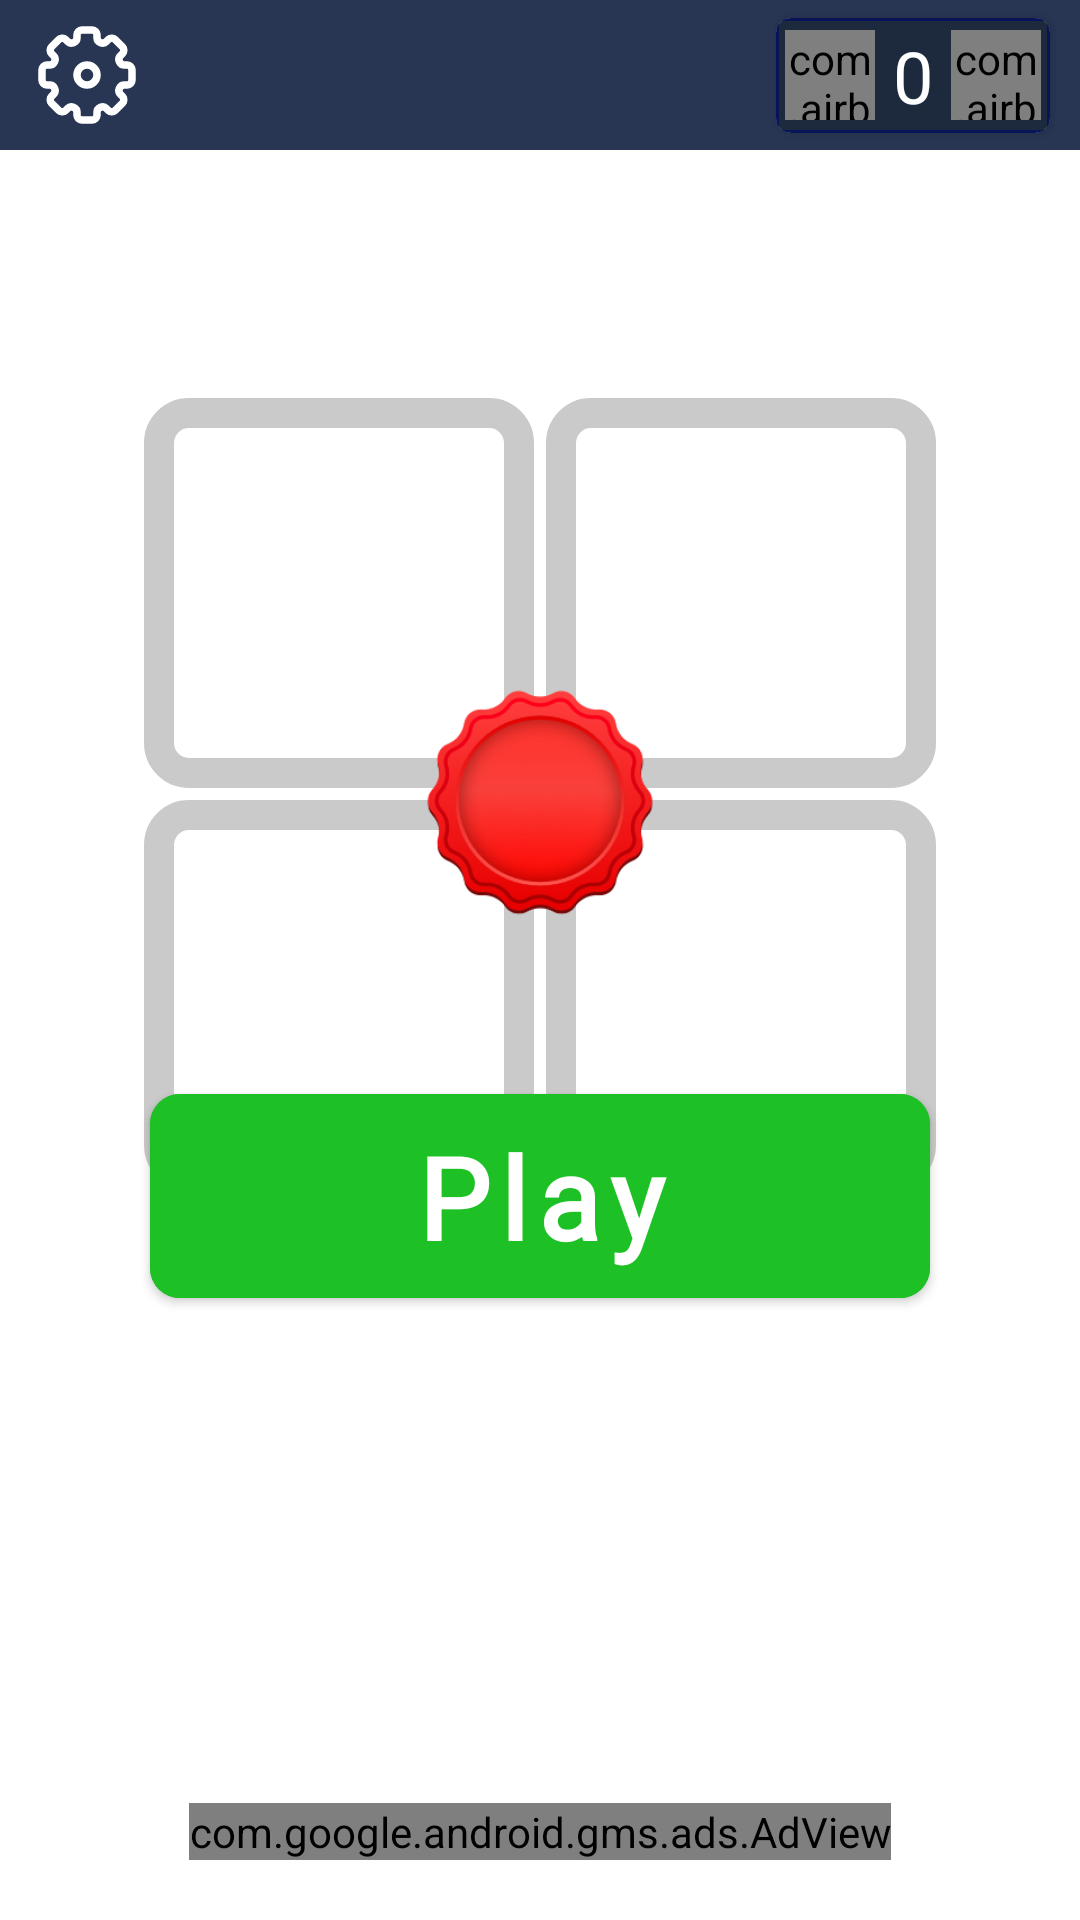

Android layout source for this screen:
<!-- AndroidManifest.xml: application theme Theme.4pics1word -->
<!-- res/layout/activity_register.xml -->
<?xml version="1.0" encoding="utf-8"?>
<androidx.constraintlayout.widget.ConstraintLayout xmlns:android="http://schemas.android.com/apk/res/android"
    xmlns:app="http://schemas.android.com/apk/res-auto"
    xmlns:tools="http://schemas.android.com/tools"
    android:layout_width="match_parent"
    android:layout_height="match_parent"
    android:background="@drawable/main_bg"
    tools:context=".RegisterActivity">


    <androidx.constraintlayout.widget.ConstraintLayout
        android:id="@+id/tool_bar_register"
        android:layout_width="match_parent"
        android:layout_height="50dp"
        android:background="#283654"
        app:layout_constraintEnd_toEndOf="parent"
        app:layout_constraintStart_toStartOf="parent"
        app:layout_constraintTop_toTopOf="parent">

        <ImageView
            android:id="@+id/btn_settings"
            android:layout_width="wrap_content"
            android:layout_height="wrap_content"
            android:src="@drawable/settings_icon"
            android:layout_marginStart="5dp"
            android:padding="4dp"
            app:layout_constraintBottom_toBottomOf="parent"
            app:layout_constraintStart_toStartOf="parent"
            app:layout_constraintTop_toTopOf="parent" />


        <androidx.cardview.widget.CardView
            android:layout_width="wrap_content"
            android:layout_height="wrap_content"
            android:layout_marginEnd="10dp"
            app:cardCornerRadius="5dp"
            app:layout_constraintTop_toTopOf="parent"
            app:layout_constraintEnd_toEndOf="parent"
            app:layout_constraintBottom_toBottomOf="parent">

            <LinearLayout
                android:layout_width="wrap_content"
                android:layout_height="wrap_content"
                android:background="@drawable/bg_coins"
                android:orientation="horizontal">

                <com.airbnb.lottie.LottieAnimationView
                    android:layout_width="30dp"
                    android:layout_height="30dp"
                    android:layout_margin="3dp"
                    app:lottie_loop="true"
                    android:layout_gravity="center_vertical"
                    app:lottie_fileName="coin_animation.json"
                    app:lottie_autoPlay="true"/>

                <TextView
                    android:id="@+id/tv_coins_register"
                    android:layout_width="wrap_content"
                    android:layout_height="wrap_content"
                    android:text="0"
                    android:layout_margin="3dp"
                    android:fontFamily="@font/secular_one"
                    android:textSize="24sp"
                    android:textColor="@color/white"
                    android:shadowColor="@color/black"/>

                <com.airbnb.lottie.LottieAnimationView
                    android:layout_width="30dp"
                    android:layout_height="30dp"
                    app:lottie_autoPlay="true"
                    app:lottie_loop="true"
                    android:layout_margin="3dp"
                    android:layout_gravity="center_vertical"
                    app:lottie_fileName="add_anim.json" />
            </LinearLayout>

        </androidx.cardview.widget.CardView>


    </androidx.constraintlayout.widget.ConstraintLayout>


    <TextView
        android:id="@+id/tv_level_register"
        android:layout_width="90dp"
        android:layout_height="90dp"
        android:background="@drawable/ic_level"
        android:fontFamily="@font/heebo_medium"
        android:gravity="center"
        android:maxEms="1"
        android:translationZ="10dp"
        android:textColor="@color/white"
        android:textSize="24sp"
        app:layout_constraintTop_toTopOf="@id/ll_register_photos"
        app:layout_constraintStart_toStartOf="@id/ll_register_photos"
        app:layout_constraintEnd_toEndOf="@id/ll_register_photos"
        app:layout_constraintBottom_toBottomOf="@id/ll_register_photos"/>

    <LinearLayout
        android:id="@+id/ll_register_photos"
        android:layout_width="wrap_content"
        android:layout_height="wrap_content"
        android:orientation="vertical"
        app:layout_constraintVertical_bias="0.25"
        app:layout_constraintEnd_toEndOf="parent"
        app:layout_constraintStart_toStartOf="parent"
        app:layout_constraintTop_toBottomOf="@id/tool_bar_register"
        app:layout_constraintBottom_toBottomOf="parent">


        <LinearLayout
            android:layout_width="match_parent"
            android:layout_height="wrap_content"
            android:gravity="center"
            android:orientation="horizontal">

            <ImageView
                android:id="@+id/img1_register"
                android:layout_width="130dp"
                android:layout_height="130dp"
                android:layout_margin="2dp"
                android:background="@drawable/bg_photos"
                android:padding="6dp"
                android:scaleType="centerCrop" />

            <ImageView
                android:id="@+id/img2_register"
                android:layout_width="130dp"
                android:layout_height="130dp"
                android:layout_margin="2dp"
                android:background="@drawable/bg_photos"
                android:padding="6dp"
                android:scaleType="centerCrop" />

        </LinearLayout>

        <LinearLayout
            android:layout_width="match_parent"
            android:layout_height="wrap_content"
            android:gravity="center"
            android:orientation="horizontal">

            <ImageView
                android:id="@+id/img3_register"
                android:layout_width="130dp"
                android:layout_height="130dp"
                android:layout_margin="2dp"
                android:background="@drawable/bg_photos"
                android:padding="6dp"
                android:scaleType="centerCrop" />

            <ImageView
                android:id="@+id/img4_register"
                android:layout_width="130dp"
                android:layout_height="130dp"
                android:layout_margin="2dp"
                android:background="@drawable/bg_photos"
                android:padding="6dp"
                android:scaleType="centerCrop" />

        </LinearLayout>
    </LinearLayout>

    <com.google.android.material.button.MaterialButton
        android:id="@+id/btn_play"
        android:layout_width="match_parent"
        android:layout_height="80dp"
        android:layout_marginHorizontal="50dp"
        android:backgroundTint="#1EC125"
        android:fontFamily="@font/varela_round"
        android:text="Play"
        android:textAllCaps="false"
        android:textStyle="bold"
        android:textSize="38sp"
        app:cornerRadius="10dp"
        app:layout_constraintBottom_toBottomOf="@id/ll_register_photos"
        app:layout_constraintEnd_toEndOf="parent"
        app:layout_constraintStart_toStartOf="parent"
        app:layout_constraintTop_toBottomOf="@id/ll_register_photos"/>

    <com.google.android.gms.ads.AdView
        android:id="@+id/adView"
        android:layout_width="wrap_content"
        android:layout_height="wrap_content"
        android:layout_alignParentBottom="true"
        android:layout_centerHorizontal="true"
        app:adSize="BANNER"
        android:layout_marginBottom="20dp"
        app:adUnitId="ca-app-pub-3940256099942544/6300978111"
        app:layout_constraintBottom_toBottomOf="parent"
        app:layout_constraintEnd_toEndOf="parent"
        app:layout_constraintStart_toStartOf="parent">


    </com.google.android.gms.ads.AdView>



</androidx.constraintlayout.widget.ConstraintLayout>
<!-- resources referenced by this layout -->
<resources>
  <!-- drawable bg_coins (drawable) -->
  <?xml version="1.0" encoding="utf-8"?>
  <shape xmlns:android="http://schemas.android.com/apk/res/android">
  
  
      <solid android:color="#1D2A3E"/>
  
      <stroke android:color="#071459"
          android:width="1dp"/>
  
  </shape>
  <!-- drawable bg_photos (drawable) -->
  <?xml version="1.0" encoding="utf-8"?>
  <shape  xmlns:android="http://schemas.android.com/apk/res/android">
  
      <corners android:radius="10dp"/>
      <stroke android:color="#CACACA"
          android:width="10dp"/>
  
  </shape>
  <!-- drawable ic_level: png bitmap (drawable, 42370 bytes) -->
  <!-- drawable settings_icon (drawable) -->
  <vector android:height="40dp" android:viewportHeight="24"
      android:viewportWidth="24" android:width="40dp" xmlns:android="http://schemas.android.com/apk/res/android">
      <path android:fillColor="#00000000"
          android:pathData="M11,3H13C13.552,3 14,3.448 14,4V4.569C14,4.997 14.287,5.368 14.682,5.532C15.078,5.696 15.538,5.634 15.84,5.331L16.243,4.929C16.633,4.538 17.266,4.538 17.657,4.929L19.071,6.343C19.462,6.734 19.462,7.367 19.071,7.757L18.669,8.16C18.366,8.462 18.304,8.922 18.468,9.318C18.632,9.713 19.003,10 19.431,10L20,10C20.552,10 21,10.448 21,11V13C21,13.552 20.552,14 20,14H19.431C19.003,14 18.632,14.287 18.468,14.682C18.304,15.078 18.366,15.538 18.669,15.84L19.071,16.243C19.462,16.633 19.462,17.266 19.071,17.657L17.657,19.071C17.266,19.462 16.633,19.462 16.243,19.071L15.84,18.669C15.538,18.366 15.078,18.304 14.682,18.468C14.287,18.632 14,19.003 14,19.431V20C14,20.552 13.552,21 13,21H11C10.448,21 10,20.552 10,20V19.431C10,19.003 9.713,18.632 9.318,18.468C8.922,18.304 8.462,18.366 8.16,18.669L7.757,19.071C7.367,19.462 6.734,19.462 6.343,19.071L4.929,17.657C4.538,17.266 4.538,16.633 4.929,16.243L5.331,15.84C5.634,15.538 5.696,15.078 5.532,14.682C5.368,14.287 4.997,14 4.569,14H4C3.448,14 3,13.552 3,13V11C3,10.448 3.448,10 4,10L4.569,10C4.997,10 5.368,9.713 5.532,9.318C5.696,8.922 5.634,8.462 5.331,8.16L4.929,7.757C4.538,7.367 4.538,6.734 4.929,6.343L6.343,4.929C6.734,4.538 7.367,4.538 7.757,4.929L8.16,5.331C8.462,5.634 8.922,5.696 9.318,5.532C9.713,5.368 10,4.997 10,4.569V4C10,3.448 10.448,3 11,3Z"
          android:strokeColor="#ffffff" android:strokeWidth="1.5"/>
      <path android:fillColor="#00000000"
          android:pathData="M14,12C14,13.105 13.105,14 12,14C10.895,14 10,13.105 10,12C10,10.895 10.895,10 12,10C13.105,10 14,10.895 14,12Z"
          android:strokeColor="#ffffff" android:strokeWidth="1.5"/>
  </vector>
  <style name="Theme.4pics1word" parent="Theme.MaterialComponents.Light.NoActionBar">
          
          <item name="colorPrimary">@color/purple_500</item>
          <item name="colorPrimaryVariant">@color/purple_700</item>
          <item name="colorOnPrimary">@color/white</item>
          
          <item name="colorSecondary">@color/teal_200</item>
          <item name="colorSecondaryVariant">@color/teal_700</item>
          <item name="colorOnSecondary">@color/black</item>
          
          <item name="android:windowFullscreen">true</item>
          
      </style>
  <!-- not gathered from this repository: default colours our renderer supplied (Android Studio template values) -->
  <color name="purple_500">#FF6200EE</color>
  <color name="purple_700">#FF3700B3</color>
  <color name="teal_200">#FF03DAC5</color>
  <color name="teal_700">#FF018786</color>
  <color name="black">#FF000000</color>
  <color name="white">#FFFFFFFF</color>
</resources>
